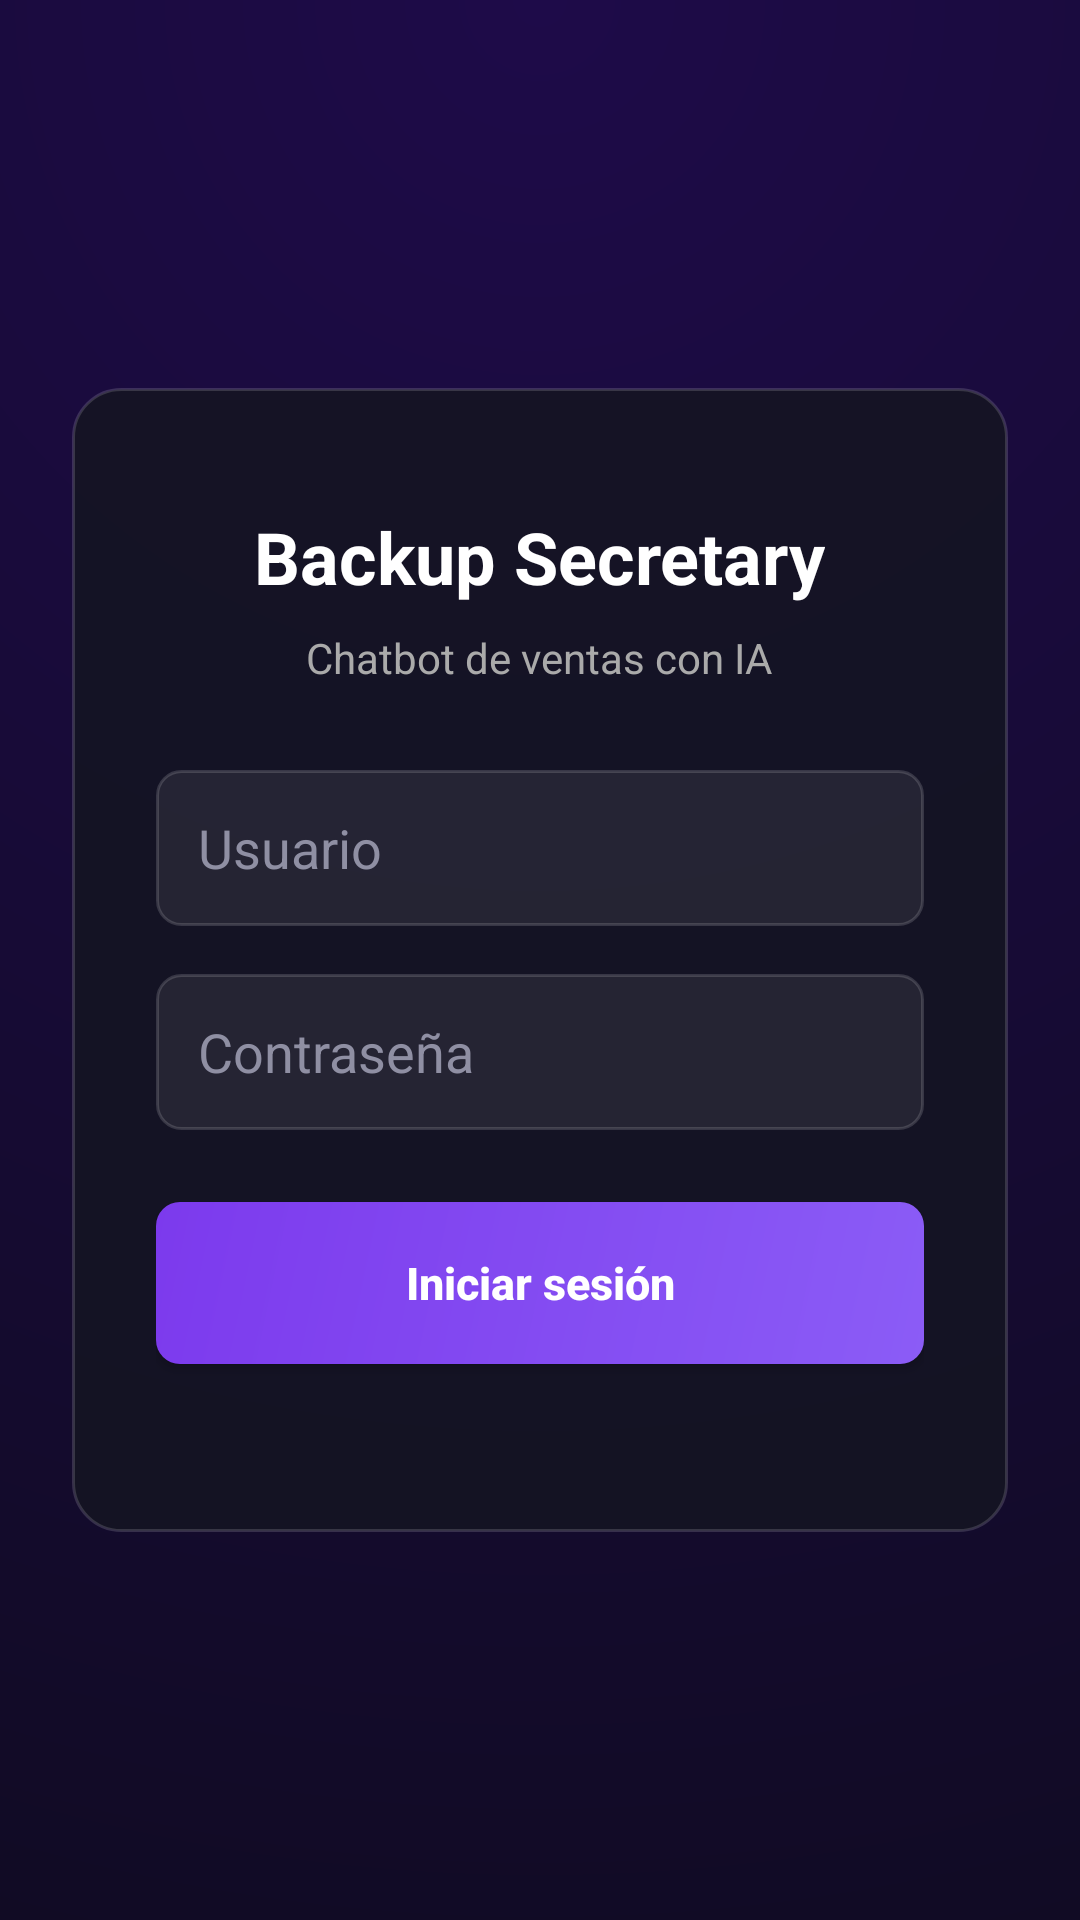

Write the Android layout XML for this screen, with the resource values it uses.
<!-- AndroidManifest.xml: activity theme Theme.BackupSecretary -->
<!-- res/layout/activity_login.xml -->
<?xml version="1.0" encoding="utf-8"?>
<FrameLayout xmlns:android="http://schemas.android.com/apk/res/android"
    android:layout_width="match_parent"
    android:layout_height="match_parent"
    android:background="@drawable/bg_login_gradient">

    <LinearLayout
        android:layout_width="match_parent"
        android:layout_height="match_parent"
        android:gravity="center"
        android:padding="24dp">

        <LinearLayout
            android:layout_width="match_parent"
            android:layout_height="wrap_content"
            android:maxWidth="380dp"
            android:orientation="vertical"
            android:gravity="center_horizontal"
            android:paddingLeft="28dp"
            android:paddingTop="40dp"
            android:paddingRight="28dp"
            android:paddingBottom="40dp"
            android:background="@drawable/bg_login_card"
            android:elevation="12dp">

            <TextView
                android:layout_width="wrap_content"
                android:layout_height="wrap_content"
                android:text="Backup Secretary"
                android:textColor="#FFFFFF"
                android:textSize="24sp"
                android:textStyle="bold"
                android:layout_marginBottom="8dp" />

            <TextView
                android:layout_width="wrap_content"
                android:layout_height="wrap_content"
                android:text="Chatbot de ventas con IA"
                android:textColor="#AAAAAA"
                android:textSize="14sp"
                android:layout_marginBottom="28dp" />

            <EditText
                android:id="@+id/etUsername"
                android:layout_width="match_parent"
                android:layout_height="52dp"
                android:background="@drawable/bg_login_input"
                android:hint="Usuario"
                android:textColor="#FFFFFF"
                android:textColorHint="#8F8FA3"
                android:singleLine="true"
                android:inputType="text"
                android:imeOptions="actionNext"
                android:paddingLeft="14dp"
                android:paddingRight="14dp"
                android:layout_marginBottom="16dp" />

            <EditText
                android:id="@+id/etPassword"
                android:layout_width="match_parent"
                android:layout_height="52dp"
                android:background="@drawable/bg_login_input"
                android:hint="Contraseña"
                android:textColor="#FFFFFF"
                android:textColorHint="#8F8FA3"
                android:singleLine="true"
                android:inputType="textPassword"
                android:imeOptions="actionDone"
                android:paddingLeft="14dp"
                android:paddingRight="14dp"
                android:layout_marginBottom="24dp" />

            <Button
                android:id="@+id/btnLogin"
                android:layout_width="match_parent"
                android:layout_height="54dp"
                android:background="@drawable/bg_login_button"
                android:text="Iniciar sesión"
                android:textAllCaps="false"
                android:textColor="#FFFFFF"
                android:textSize="15sp"
                android:textStyle="bold"
                android:layout_marginBottom="16dp" />

            <ProgressBar
                android:id="@+id/progressBar"
                android:layout_width="wrap_content"
                android:layout_height="wrap_content"
                android:indeterminateTint="#8B5CF6"
                android:visibility="gone"
                android:layout_marginBottom="12dp" />

            <TextView
                android:id="@+id/tvError"
                android:layout_width="match_parent"
                android:layout_height="wrap_content"
                android:textColor="#F87171"
                android:textSize="14sp"
                android:gravity="center"
                android:visibility="gone"
                android:layout_marginTop="4dp" />

        </LinearLayout>

    </LinearLayout>

</FrameLayout>
<!-- resources referenced by this layout -->
<resources>
  <!-- drawable bg_login_button (drawable) -->
  <?xml version="1.0" encoding="utf-8"?>
  <shape xmlns:android="http://schemas.android.com/apk/res/android">
      <gradient
          android:angle="135"
          android:startColor="#8B5CF6"
          android:endColor="#7C3AED" />
      <corners android:radius="8dp" />
  </shape>
  <!-- drawable bg_login_card (drawable) -->
  <?xml version="1.0" encoding="utf-8"?>
  <shape xmlns:android="http://schemas.android.com/apk/res/android">
      <solid android:color="#E6141423" />
      <corners android:radius="16dp" />
      <stroke
          android:width="1dp"
          android:color="#26FFFFFF" />
  </shape>
  <!-- drawable bg_login_gradient (drawable) -->
  <?xml version="1.0" encoding="utf-8"?>
  <shape xmlns:android="http://schemas.android.com/apk/res/android">
      <gradient
          android:type="radial"
          android:centerX="50%"
          android:centerY="0%"
          android:gradientRadius="900dp"
          android:startColor="#1E0B49"
          android:endColor="#0C0B17" />
  </shape>
  <!-- drawable bg_login_input (drawable) -->
  <?xml version="1.0" encoding="utf-8"?>
  <shape xmlns:android="http://schemas.android.com/apk/res/android">
      <solid android:color="#12FFFFFF" />
      <corners android:radius="8dp" />
      <stroke
          android:width="1dp"
          android:color="#26FFFFFF" />
      <padding
          android:left="14dp"
          android:right="14dp"
          android:top="4dp"
          android:bottom="4dp" />
  </shape>
  <style name="Theme.BackupSecretary" parent="Theme.MaterialComponents.DayNight.NoActionBar">
          <item name="colorPrimary">#1A1A2E</item>
          <item name="colorPrimaryVariant">#16213E</item>
          <item name="colorOnPrimary">#FFFFFF</item>
          <item name="colorSecondary">#0F3460</item>
          <item name="colorOnSecondary">#FFFFFF</item>
          <item name="android:statusBarColor">?attr/colorPrimaryVariant</item>
      </style>
</resources>
